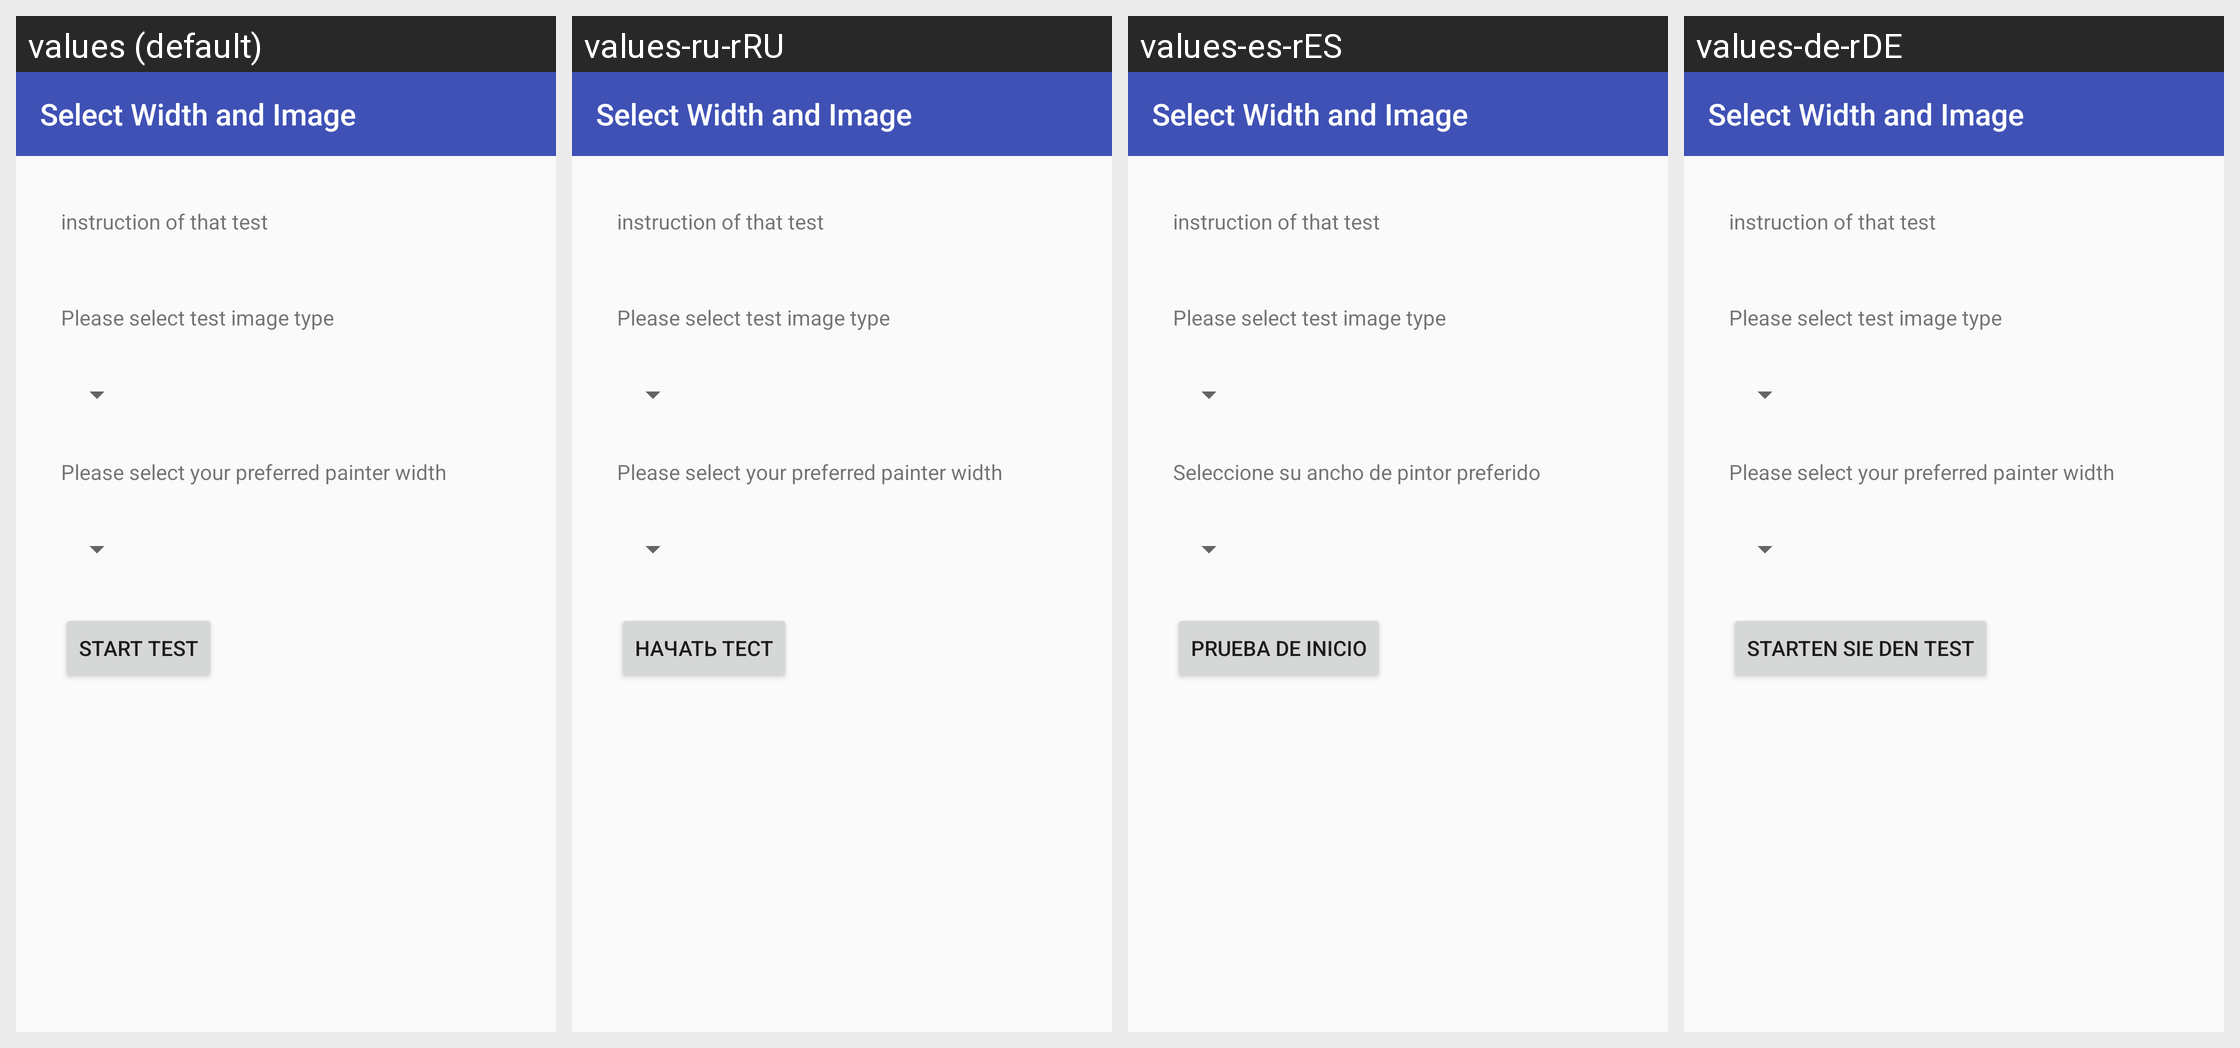

The same Android screen rendered under several of its app's locales, left to right. List the strings drawn on it with the default value and each locale's translation.
Android screen res/layout/activity_image_selection_for_circular_motion.xml rendered under 4 locales, left to right: values (default), values-ru-rRU, values-es-rES, values-de-rDE. Device: Nexus 5 (rendered at 1080×1920; each locale shown at half size, 540×960, under a caption strip naming it); theme AppTheme.
Other locales in the repository, not shown: values-en-rAU, values-en-rGB, values-fr-rFR, values-it-rIT, values-ja-rJP, values-nl-rNL, values-pt-rPT, values-zh-rCN, values-zh-rTW.
Strings drawn on this screen, with the default value and each locale's value (text and hints the layout hard-codes, and strings that could not be matched under every locale, appear in the picture but are not listed):

select_width_and_image_label
  values: Select Width and Image
  values-ru-rRU: Select Width and Image
  values-es-rES: Select Width and Image
  values-de-rDE: Select Width and Image

instruction_of_test
  values: instruction of that test
  values-ru-rRU: instruction of that test
  values-es-rES: instruction of that test
  values-de-rDE: instruction of that test

select_image_type
  values: Please select test image type
  values-ru-rRU: Please select test image type
  values-es-rES: Please select test image type
  values-de-rDE: Please select test image type

select_painter_width
  values: Please select your preferred painter width
  values-ru-rRU: Please select your preferred painter width
  values-es-rES: Seleccione su ancho de pintor preferido
  values-de-rDE: Please select your preferred painter width

start_test
  values: Start Test
  values-ru-rRU: Начать тест
  values-es-rES: Prueba de inicio
  values-de-rDE: Starten Sie den Test
